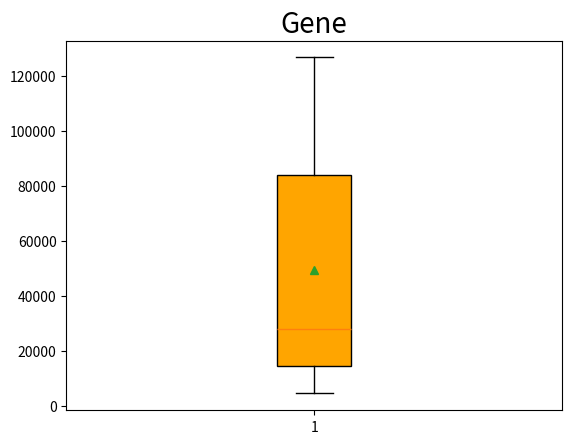

Write the Python code that produced this figure.
# -*- coding: utf-8 -*-
"""
Created on Wed Mar 18 10:08:11 2020

[redacted]
"""
#plan:import the 10 gene lengths,sort and delete the maximum and minimum, then use boxplt to plot
#import the length
gene_lengths=[9410,3944141,4442,105338,19149,76779,126550,36296,842,15981]
#sort the input data
gene_lengths1=sorted(gene_lengths)
#follwing the guide, we need to delete the maximun and the minimum
#delete the largest value
del(gene_lengths1[9])
#delete the smallest value
del(gene_lengths1[0])
print(gene_lengths1)
# start making plot
#import libraries 
import numpy as np
import matplotlib.pyplot as plt
score = gene_lengths1
#the boxplot is orange and contains meanline
plt.boxplot(score,vert=True,#make the boxplot vertical
            whis=1.5,#specify the distance between top and bottom line and the quartile
            patch_artist=True,#fill the box with color
            showmeans=True,#show mean
            showbox=True,#show box
            showcaps=True,#show the top and bottom line
            showfliers=True,# show abnormal values
            notch=False,# no notch
            boxprops = {'facecolor':'orange'})# color is orange
#set the title
plt.title('Gene',fontsize=20)
plt.show()
